Image classification data set "p3cls" (dage13024-bit/playjigsaw-part3 on GitHub). Class labels (15): airplane, backpack, bicycle, car, cat, chair, cup, desktop, dog, elephant, nailong, penguin, suitcase, tafei, umbrella.

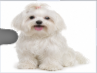
Label: dog

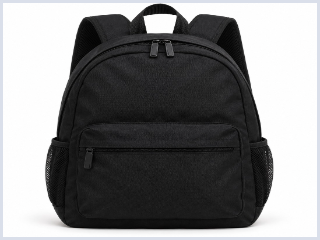
Label: backpack

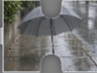
Label: umbrella

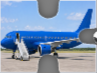
Label: airplane

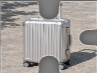
Label: suitcase

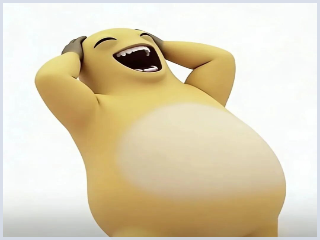
Label: nailong
